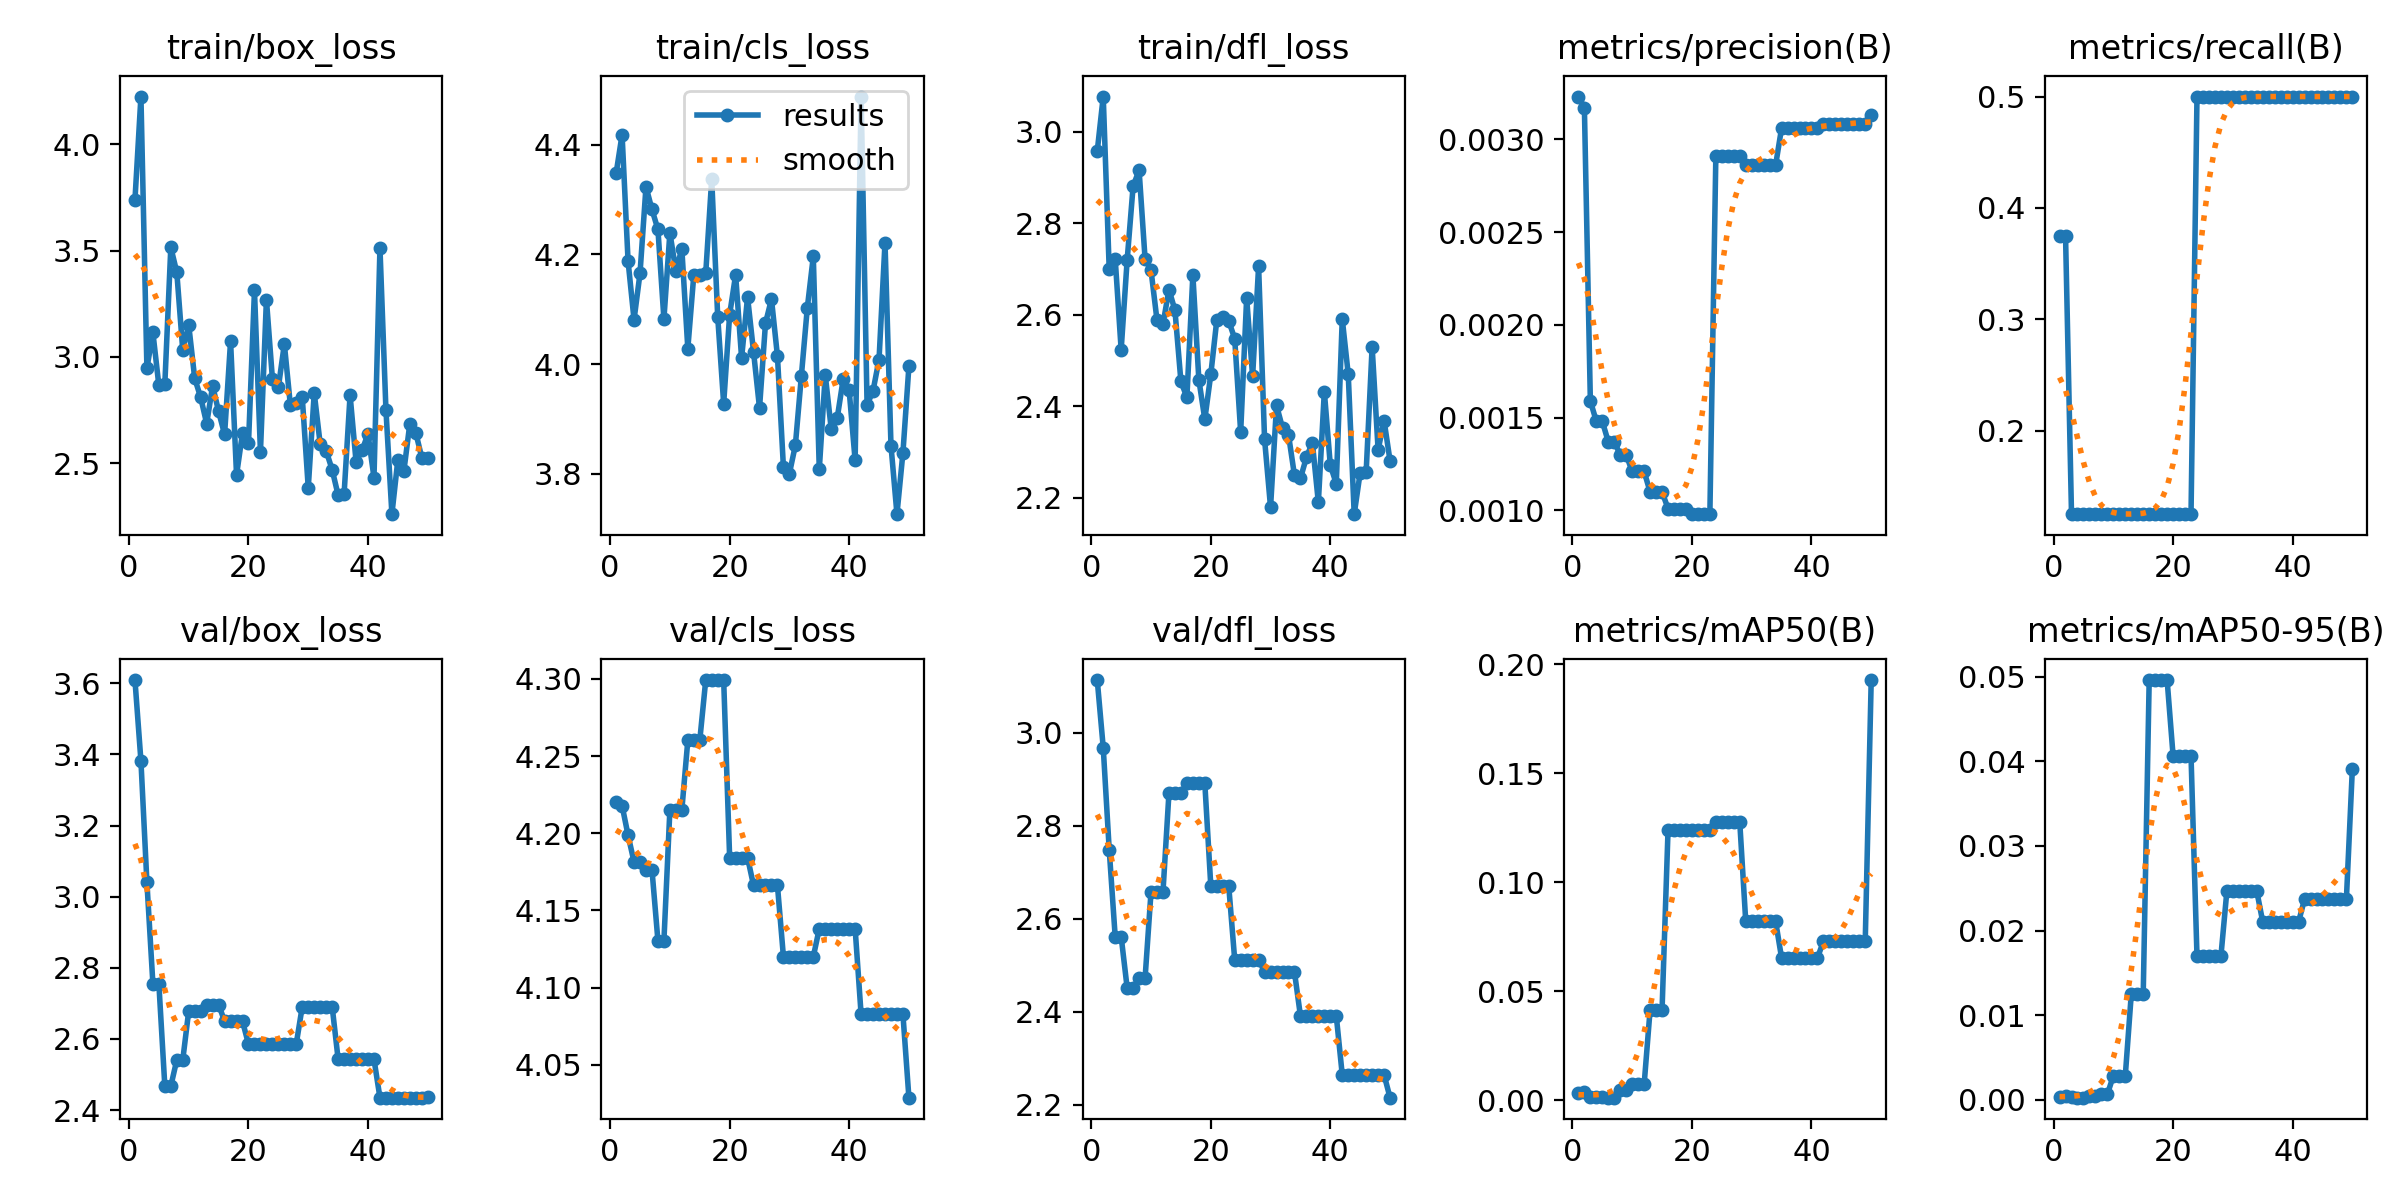

Values plotted in this chart, from the file beside it:
epoch, time, train/box_loss, train/cls_loss, train/dfl_loss, metrics/precision(B), metrics/recall(B), metrics/mAP50(B), metrics/mAP50-95(B), val/box_loss, val/cls_loss, val/dfl_loss, lr/pg0, lr/pg1, lr/pg2
1, 1.269, 3.739, 4.348, 2.958, 0.00323, 0.375, 0.00341, 0.00034, 3.609, 4.22, 3.114, 0, 0, 0
2, 2.409, 4.225, 4.418, 3.077, 0.00317, 0.375, 0.00364, 0.0005, 3.382, 4.218, 2.968, 1.22525e-05, 1.22525e-05, 1.22525e-05
3, 3.599, 2.946, 4.188, 2.699, 0.00159, 0.125, 0.00138, 0.00028, 3.041, 4.199, 2.749, 2.401e-05, 2.401e-05, 2.401e-05
4, 4.809, 3.115, 4.081, 2.723, 0.00148, 0.125, 0.00127, 0.00025, 2.755, 4.181, 2.562, 3.52725e-05, 3.52725e-05, 3.52725e-05
5, 5.88, 2.865, 4.165, 2.523, 0.00148, 0.125, 0.00127, 0.00025, 2.755, 4.181, 2.562, 4.604e-05, 4.604e-05, 4.604e-05
6, 6.976, 2.872, 4.323, 2.719, 0.00137, 0.125, 0.00111, 0.00045, 2.467, 4.176, 2.452, 5.63125e-05, 5.63125e-05, 5.63125e-05
7, 8.033, 3.515, 4.282, 2.881, 0.00137, 0.125, 0.00111, 0.00045, 2.467, 4.176, 2.452, 6.609e-05, 6.609e-05, 6.609e-05
8, 9.112, 3.398, 4.245, 2.916, 0.0013, 0.125, 0.00475, 0.00065, 2.541, 4.13, 2.472, 7.53725e-05, 7.53725e-05, 7.53725e-05
9, 10.17, 3.031, 4.082, 2.722, 0.0013, 0.125, 0.00475, 0.00065, 2.541, 4.13, 2.472, 8.416e-05, 8.416e-05, 8.416e-05
10, 11.28, 3.149, 4.24, 2.697, 0.00121, 0.125, 0.00718, 0.00283, 2.679, 4.215, 2.658, 9.24525e-05, 9.24525e-05, 9.24525e-05
11, 12.36, 2.898, 4.17, 2.588, 0.00121, 0.125, 0.00718, 0.00283, 2.679, 4.215, 2.658, 0.0001002, 0.0001002, 0.0001002
12, 13.57, 2.809, 4.21, 2.579, 0.00121, 0.125, 0.00718, 0.00283, 2.679, 4.215, 2.658, 0.0001076, 0.0001076, 0.0001076
13, 14.64, 2.686, 4.028, 2.655, 0.0011, 0.125, 0.04153, 0.01246, 2.697, 4.26, 2.871, 0.0001144, 0.0001144, 0.0001144
14, 15.68, 2.863, 4.162, 2.61, 0.0011, 0.125, 0.04153, 0.01246, 2.697, 4.26, 2.871, 0.0001207, 0.0001207, 0.0001207
15, 16.74, 2.743, 4.163, 2.454, 0.0011, 0.125, 0.04153, 0.01246, 2.697, 4.26, 2.871, 0.0001265, 0.0001265, 0.0001265
16, 17.81, 2.635, 4.166, 2.42, 0.00101, 0.125, 0.124, 0.0496, 2.65, 4.299, 2.892, 0.0001318, 0.0001318, 0.0001318
17, 18.94, 3.074, 4.337, 2.687, 0.00101, 0.125, 0.124, 0.0496, 2.65, 4.299, 2.892, 0.0001366, 0.0001366, 0.0001366
18, 20.13, 2.444, 4.087, 2.458, 0.00101, 0.125, 0.124, 0.0496, 2.65, 4.299, 2.892, 0.000141, 0.000141, 0.000141
19, 21.34, 2.642, 3.928, 2.371, 0.00101, 0.125, 0.124, 0.0496, 2.65, 4.299, 2.892, 0.0001448, 0.0001448, 0.0001448
20, 22.59, 2.592, 4.09, 2.469, 0.00098, 0.125, 0.124, 0.04065, 2.585, 4.184, 2.671, 0.0001482, 0.0001482, 0.0001482
21, 23.81, 3.312, 4.163, 2.588, 0.00098, 0.125, 0.124, 0.04065, 2.585, 4.184, 2.671, 0.000151, 0.000151, 0.000151
22, 25.01, 2.553, 4.011, 2.595, 0.00098, 0.125, 0.124, 0.04065, 2.585, 4.184, 2.671, 0.0001534, 0.0001534, 0.0001534
23, 26.2, 3.27, 4.122, 2.586, 0.00098, 0.125, 0.124, 0.04065, 2.585, 4.184, 2.671, 0.0001552, 0.0001552, 0.0001552
24, 27.48, 2.898, 4.022, 2.548, 0.00291, 0.5, 0.1276, 0.01695, 2.587, 4.166, 2.512, 0.0001566, 0.0001566, 0.0001566
25, 28.74, 2.857, 3.92, 2.343, 0.00291, 0.5, 0.1276, 0.01695, 2.587, 4.166, 2.512, 0.0001574, 0.0001574, 0.0001574
26, 29.92, 3.06, 4.075, 2.636, 0.00291, 0.5, 0.1276, 0.01695, 2.587, 4.166, 2.512, 0.0001578, 0.0001578, 0.0001578
27, 31.14, 2.775, 4.119, 2.465, 0.00291, 0.5, 0.1276, 0.01695, 2.587, 4.166, 2.512, 0.0001577, 0.0001577, 0.0001577
28, 32.43, 2.783, 4.015, 2.706, 0.00291, 0.5, 0.1276, 0.01695, 2.587, 4.166, 2.512, 0.0001571, 0.0001571, 0.0001571
29, 33.74, 2.809, 3.812, 2.327, 0.00286, 0.5, 0.0821, 0.02467, 2.691, 4.12, 2.486, 0.000156, 0.000156, 0.000156
30, 34.98, 2.383, 3.801, 2.179, 0.00286, 0.5, 0.0821, 0.02467, 2.691, 4.12, 2.486, 0.0001544, 0.0001544, 0.0001544
31, 36.18, 2.83, 3.852, 2.402, 0.00286, 0.5, 0.0821, 0.02467, 2.691, 4.12, 2.486, 0.0001522, 0.0001522, 0.0001522
32, 37.39, 2.589, 3.978, 2.353, 0.00286, 0.5, 0.0821, 0.02467, 2.691, 4.12, 2.486, 0.0001497, 0.0001497, 0.0001497
33, 38.62, 2.557, 4.103, 2.338, 0.00286, 0.5, 0.0821, 0.02467, 2.691, 4.12, 2.486, 0.0001466, 0.0001466, 0.0001466
34, 39.85, 2.469, 4.196, 2.249, 0.00286, 0.5, 0.0821, 0.02467, 2.691, 4.12, 2.486, 0.000143, 0.000143, 0.000143
35, 41.12, 2.349, 3.808, 2.242, 0.00306, 0.5, 0.06522, 0.02103, 2.543, 4.138, 2.391, 0.0001389, 0.0001389, 0.0001389
36, 42.3, 2.355, 3.98, 2.288, 0.00306, 0.5, 0.06522, 0.02103, 2.543, 4.138, 2.391, 0.0001343, 0.0001343, 0.0001343
37, 43.5, 2.82, 3.882, 2.32, 0.00306, 0.5, 0.06522, 0.02103, 2.543, 4.138, 2.391, 0.0001292, 0.0001292, 0.0001292
38, 44.69, 2.507, 3.902, 2.19, 0.00306, 0.5, 0.06522, 0.02103, 2.543, 4.138, 2.391, 0.0001237, 0.0001237, 0.0001237
39, 45.89, 2.559, 3.973, 2.432, 0.00306, 0.5, 0.06522, 0.02103, 2.543, 4.138, 2.391, 0.0001176, 0.0001176, 0.0001176
40, 47.06, 2.637, 3.953, 2.271, 0.00306, 0.5, 0.06522, 0.02103, 2.543, 4.138, 2.391, 0.0001111, 0.0001111, 0.0001111
41, 48.27, 2.432, 3.825, 2.231, 0.00306, 0.5, 0.06522, 0.02103, 2.543, 4.138, 2.391, 0.000104, 0.000104, 0.000104
42, 49.53, 3.513, 4.488, 2.591, 0.00308, 0.5, 0.07283, 0.0237, 2.435, 4.083, 2.264, 9.64525e-05, 9.64525e-05, 9.64525e-05
43, 52.97, 2.751, 3.925, 2.47, 0.00308, 0.5, 0.07283, 0.0237, 2.435, 4.083, 2.264, 8.841e-05, 8.841e-05, 8.841e-05
44, 55.06, 2.259, 3.952, 2.164, 0.00308, 0.5, 0.07283, 0.0237, 2.435, 4.083, 2.264, 7.98725e-05, 7.98725e-05, 7.98725e-05
45, 57.07, 2.517, 4.008, 2.255, 0.00308, 0.5, 0.07283, 0.0237, 2.435, 4.083, 2.264, 7.084e-05, 7.084e-05, 7.084e-05
46, 58.55, 2.462, 4.222, 2.256, 0.00308, 0.5, 0.07283, 0.0237, 2.435, 4.083, 2.264, 6.13125e-05, 6.13125e-05, 6.13125e-05
47, 60.09, 2.685, 3.852, 2.53, 0.00308, 0.5, 0.07283, 0.0237, 2.435, 4.083, 2.264, 5.129e-05, 5.129e-05, 5.129e-05
48, 61.47, 2.643, 3.727, 2.304, 0.00308, 0.5, 0.07283, 0.0237, 2.435, 4.083, 2.264, 4.07725e-05, 4.07725e-05, 4.07725e-05
49, 62.79, 2.525, 3.839, 2.368, 0.00308, 0.5, 0.07283, 0.0237, 2.435, 4.083, 2.264, 2.976e-05, 2.976e-05, 2.976e-05
50, 64.04, 2.523, 3.996, 2.28, 0.00313, 0.5, 0.1927, 0.03912, 2.437, 4.029, 2.215, 1.82525e-05, 1.82525e-05, 1.82525e-05
